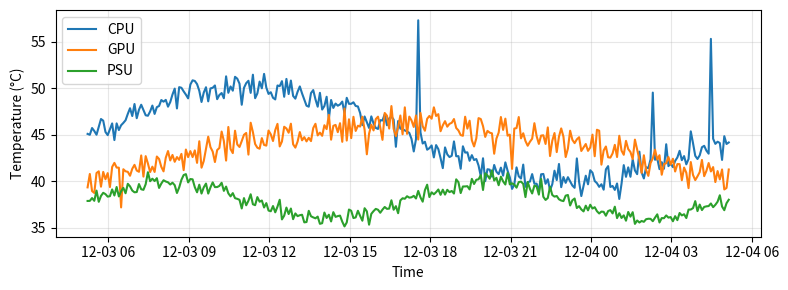

Python code for this plot:
import numpy as np
import pandas as pd
import matplotlib.pyplot as plt
from scipy import stats
from scipy.optimize import curve_fit
import datetime
import os

class ThermalManagementValidation:
    def __init__(self):
        self.test_data = None
        self.results = {}
        self.timestamp = datetime.datetime.now().strftime("%Y%m%d_%H%M%S")
        
    def generate_thermal_data(self, duration_hours=24, sample_interval_min=5):
        print("Calculating thermal metrics...")

        if self.test_data is None:
            num_samples = int(max(2, (duration_hours * 60) / max(1, sample_interval_min)))
            base_time = datetime.datetime.now() - datetime.timedelta(hours=duration_hours)
            timestamps = [base_time + datetime.timedelta(minutes=i * sample_interval_min) for i in range(num_samples)]
            rng = np.random.default_rng(0)
            cpu = 45 + 5 * np.sin(np.linspace(0, 6.28, num_samples)) + rng.normal(0, 0.8, num_samples)
            gpu = 40 + 6 * np.sin(np.linspace(0, 3.14, num_samples)) + rng.normal(0, 1.0, num_samples)
            psu = 38 + 2 * np.sin(np.linspace(0, 12.56, num_samples)) + rng.normal(0, 0.5, num_samples)
            if num_samples > 10:
                spike_idx = rng.integers(0, num_samples, size=3)
                cpu[spike_idx] += rng.uniform(5, 15, size=3)
            self.test_data = pd.DataFrame({
                'timestamp': timestamps,
                'CPU': cpu,
                'GPU': gpu,
                'PSU': psu
            })

        metrics = {}
        for component in [c for c in self.test_data.columns if c != 'timestamp']:
            temps = self.test_data[component].to_numpy(dtype=float)
            metrics[component] = {
                'mean_temperature': float(np.mean(temps)),
                'max_temperature': float(np.max(temps)),
                'min_temperature': float(np.min(temps)),
                'temperature_std': float(np.std(temps)),
                'temperature_variance': float(np.var(temps)),
                'exceed_70C_count': int(np.sum(temps > 70)),
                'exceed_80C_count': int(np.sum(temps > 80)),
                'exceed_90C_count': int(np.sum(temps > 90)),
                'thermal_cycling_range': float(np.max(temps) - np.min(temps)),
                'skewness': float(stats.skew(temps)),
                'kurtosis': float(stats.kurtosis(temps))
            }

        self.results['component_metrics'] = metrics
        return metrics
    
    def perform_thermal_analysis(self):
        print("Validating thermal limits...")

        validation = {
            'safety_limits': {
                'critical_limit': 90.0,
                'high_warning': 80.0
            },
            'component_validation': {},
            'overall_status': 'PASS'
        }

        critical_failures = []
        warnings = []

        for component, metrics in self.results.get('component_metrics', {}).items():
            max_temp = metrics['max_temperature']
            exceed_80_count = metrics['exceed_80C_count']
            exceed_90_count = metrics['exceed_90C_count']

            component_status = 'PASS'
            if max_temp > validation['safety_limits']['critical_limit']:
                component_status = 'CRITICAL_FAIL'
                critical_failures.append(component)
                validation['overall_status'] = 'FAIL'
            elif max_temp > validation['safety_limits']['high_warning']:
                component_status = 'WARNING'
                warnings.append(component)
            elif exceed_80_count > 0:
                component_status = 'WARNING'
                warnings.append(component)

            validation['component_validation'][component] = {
                'status': component_status,
                'max_temperature': max_temp,
                'exceed_80C_count': exceed_80_count,
                'exceed_90C_count': exceed_90_count
            }

        validation['critical_failures'] = critical_failures
        validation['warnings'] = warnings

        self.results['validation'] = validation
        self.results['thermal_analysis'] = {
            'summary': f"Checked {len(self.results.get('component_metrics', {}))} components",
            'generated_at': self.timestamp
        }
        return validation
    
    def create_visualizations(self):
        print("Generating validation report...")

        if isinstance(self.test_data, pd.DataFrame) and 'timestamp' in self.test_data.columns:
            try:
                duration = (pd.to_datetime(self.test_data['timestamp'].iloc[-1]) - pd.to_datetime(self.test_data['timestamp'].iloc[0])).total_seconds() / 3600.0
            except Exception:
                duration = None
        else:
            duration = None

        report = {
            'timestamp': self.timestamp,
            'test_duration_hours': duration,
            'total_samples': len(self.test_data) if self.test_data is not None else 0,
            'validation_summary': self.results.get('validation', {}),
            'component_metrics': self.results.get('component_metrics', {}),
            'thermal_analysis': self.results.get('thermal_analysis', {})
        }

        try:
            fig, ax = plt.subplots(figsize=(8, 3))
            for comp in self.results.get('component_metrics', {}).keys():
                ax.plot(self.test_data['timestamp'], self.test_data[comp], label=comp)
            ax.set_xlabel('Time')
            ax.set_ylabel('Temperature (°C)')
            ax.legend()
            ax.grid(True, alpha=0.3)
            plot_path = f"thermal_plot_{self.timestamp}.png"
            fig.tight_layout()
            fig.savefig(plot_path, dpi=150)
            plt.close(fig)
            report['plot'] = plot_path
        except Exception:
            report['plot'] = None

        return report
    
    def save_results(self):
        print("=" * 60)
        print("THERMAL MANAGEMENT VALIDATION SUITE")
        print("PHCEP Experimental Validation Platform")
        print("=" * 60)

        self.generate_thermal_data()
        self.perform_thermal_analysis()
        report = self.create_visualizations()

        out_dir = os.getcwd()
        data_file = os.path.join(out_dir, f"thermal_testdata_{self.timestamp}.csv")
        metrics_file = os.path.join(out_dir, f"thermal_metrics_{self.timestamp}.csv")
        validation_file = os.path.join(out_dir, f"thermal_validation_{self.timestamp}.json")

        try:
            if isinstance(self.test_data, pd.DataFrame):
                self.test_data.to_csv(data_file, index=False)
            else:
                data_file = None
        except Exception:
            data_file = None

        try:
            metrics_df = pd.DataFrame.from_dict(self.results.get('component_metrics', {}), orient='index')
            metrics_df.to_csv(metrics_file)
        except Exception:
            metrics_file = None

        try:
            with open(validation_file, 'w') as f:
                json.dump(self.results.get('validation', {}), f, indent=2)
        except Exception:
            validation_file = None

        print("\n" + "=" * 60)
        print("THERMAL MANAGEMENT VALIDATION SUMMARY")
        print("=" * 60)
        validation = self.results.get('validation', {})
        print(f"Overall Validation Status: {validation.get('overall_status', 'UNKNOWN')}")
        if validation.get('critical_failures'):
            print("CRITICAL FAILURES: " + ', '.join(validation.get('critical_failures', [])))
        if validation.get('warnings'):
            print("WARNINGS: " + ', '.join(validation.get('warnings', [])))

        print(f"\nKey Metrics:")
        for component, metrics in self.results.get('component_metrics', {}).items():
            status = validation.get('component_validation', {}).get(component, {}).get('status', 'UNKNOWN')
            status_symbol = "[PASS]" if status == "PASS" else "[WARNING]" if status == "WARNING" else "[FAIL]"
            print(f"  {status_symbol} {component}: Max {metrics['max_temperature']:.1f}°C, Mean {metrics['mean_temperature']:.1f}°C")

        print(f"\nGenerated Files:")
        print(f"  Test Data: {data_file}")
        print(f"  Metrics: {metrics_file}")
        print(f"  Validation: {validation_file}")
        print(f"  Plot: {report.get('plot', None)}")

        return {
            'report': report,
            'files': {
                'test_data': data_file,
                'metrics': metrics_file,
                'validation': validation_file,
                'plot': report.get('plot', None)
            }
        }

def main():
    validator = ThermalManagementValidation()
    result = validator.save_results()
    return result

if __name__ == "__main__":
    main()
